Run: headless pygame with SDL's dummy video driver; simulated clock (each Clock.tick advances the game by its frame time, no real sleeping); random seed 0; keys injected as events and as key.get_pressed() state; mouse plan: one left click at the window centre at the start of phase 2, then a move to the lower-right quarter at the start of phase 3.
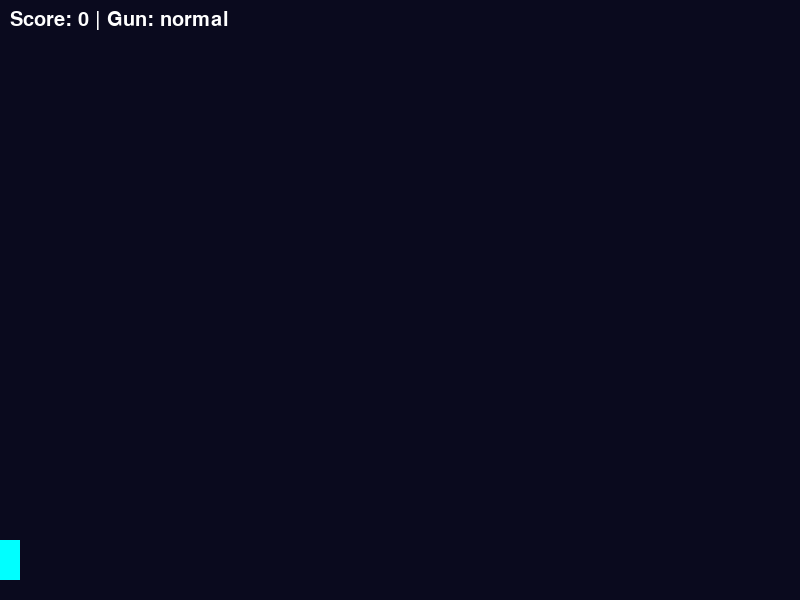
Frame 1 of 3 · flips 1–60 · no input
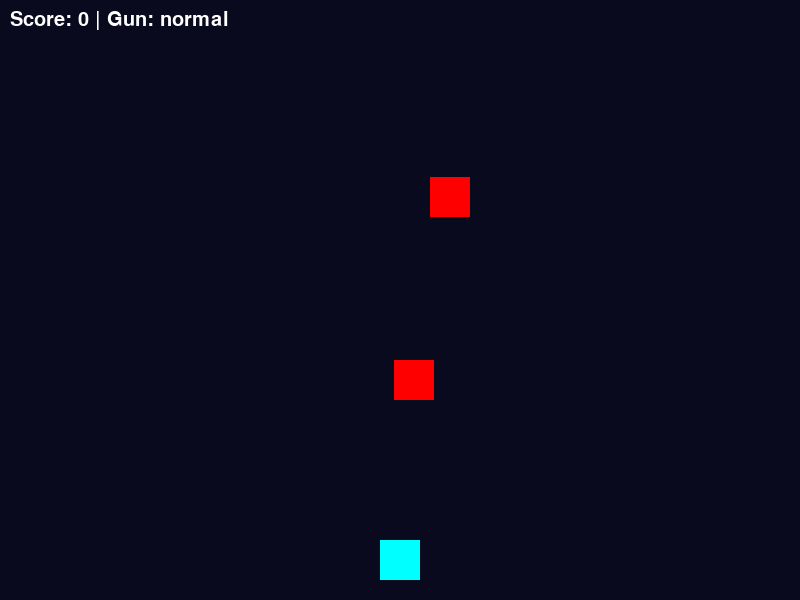
Frame 2 of 3 · flips 61–180 · clicked the window centre · tapped SPACE, RETURN · held RIGHT (→), D
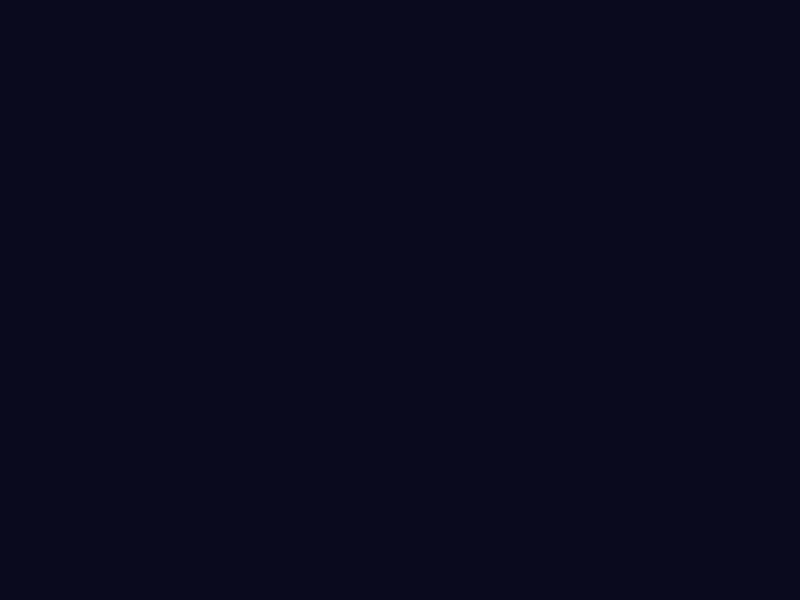
Frame 3 of 3 · flips 181–300 · moved the mouse to the lower-right quarter · held DOWN (↓), S (game ended)

The pygame program that drew these frames:

import pygame
import random
import sys

pygame.init()

# Screen
WIDTH, HEIGHT = 800, 600
screen = pygame.display.set_mode((WIDTH, HEIGHT))
pygame.display.set_caption("Shooting Game")

clock = pygame.time.Clock()

# Colors
WHITE = (255,255,255)
RED = (255,0,0)
CYAN = (0,255,255)
YELLOW = (255,255,0)
GREEN = (0,255,0)
ORANGE = (255,165,0)

# Player
player = pygame.Rect(WIDTH//2, HEIGHT-60, 40, 40)
gun_type = "normal"
gun_timer = 0

# Lists
bullets = []
enemies = []
powerups = []

score = 0
font = pygame.font.SysFont(None, 30)

# Functions
def shoot():
    if gun_type == "normal":
        bullets.append(pygame.Rect(player.centerx, player.y, 5, 10))
    elif gun_type == "spread":
        bullets.append(pygame.Rect(player.centerx-10, player.y, 5, 10))
        bullets.append(pygame.Rect(player.centerx, player.y, 5, 10))
        bullets.append(pygame.Rect(player.centerx+10, player.y, 5, 10))
    elif gun_type == "rapid":
        for i in range(5):
            bullets.append(pygame.Rect(player.centerx, player.y - i*5, 5, 10))

def spawn_enemy():
    enemies.append(pygame.Rect(random.randint(0, WIDTH-40), 0, 40, 40))

def spawn_powerup():
    types = ["spread", "rapid"]
    powerups.append({
        "rect": pygame.Rect(random.randint(0, WIDTH-20), 0, 20, 20),
        "type": random.choice(types)
    })

enemy_timer = 0
power_timer = 0

# Game Loop
while True:
    screen.fill((10,10,30))
    
    for event in pygame.event.get():
        if event.type == pygame.QUIT:
            pygame.quit()
            sys.exit()
        if event.type == pygame.MOUSEBUTTONDOWN:
            shoot()
    
    # Movement
    mouse_x = pygame.mouse.get_pos()[0]
    player.x = mouse_x - player.width//2
    
    # Spawn enemies
    enemy_timer += 1
    if enemy_timer > 60:
        spawn_enemy()
        enemy_timer = 0
    
    # Spawn powerups
    power_timer += 1
    if power_timer > 300:
        spawn_powerup()
        power_timer = 0
    
    # Update bullets
    for b in bullets[:]:
        b.y -= 7
        if b.y < 0:
            bullets.remove(b)
    
    # Update enemies
    for e in enemies[:]:
        e.y += 3
        
        if e.y > HEIGHT:
            print("Game Over! Score:", score)
            pygame.quit()
            sys.exit()
        
        for b in bullets[:]:
            if e.colliderect(b):
                enemies.remove(e)
                bullets.remove(b)
                score += 1
                break
    
    # Update powerups
    for p in powerups[:]:
        p["rect"].y += 2
        
        if p["rect"].colliderect(player):
            gun_type = p["type"]
            gun_timer = pygame.time.get_ticks()
            powerups.remove(p)
    
    # Reset gun after 5 sec
    if gun_type != "normal":
        if pygame.time.get_ticks() - gun_timer > 5000:
            gun_type = "normal"
    
    # Draw player
    pygame.draw.rect(screen, CYAN, player)
    
    # Draw bullets
    for b in bullets:
        pygame.draw.rect(screen, YELLOW, b)
    
    # Draw enemies
    for e in enemies:
        pygame.draw.rect(screen, RED, e)
    
    # Draw powerups
    for p in powerups:
        color = GREEN if p["type"] == "spread" else ORANGE
        pygame.draw.rect(screen, color, p["rect"])
    
    # UI
    text = font.render(f"Score: {score} | Gun: {gun_type}", True, WHITE)
    screen.blit(text, (10,10))
    
    pygame.display.flip()
    clock.tick(60)
